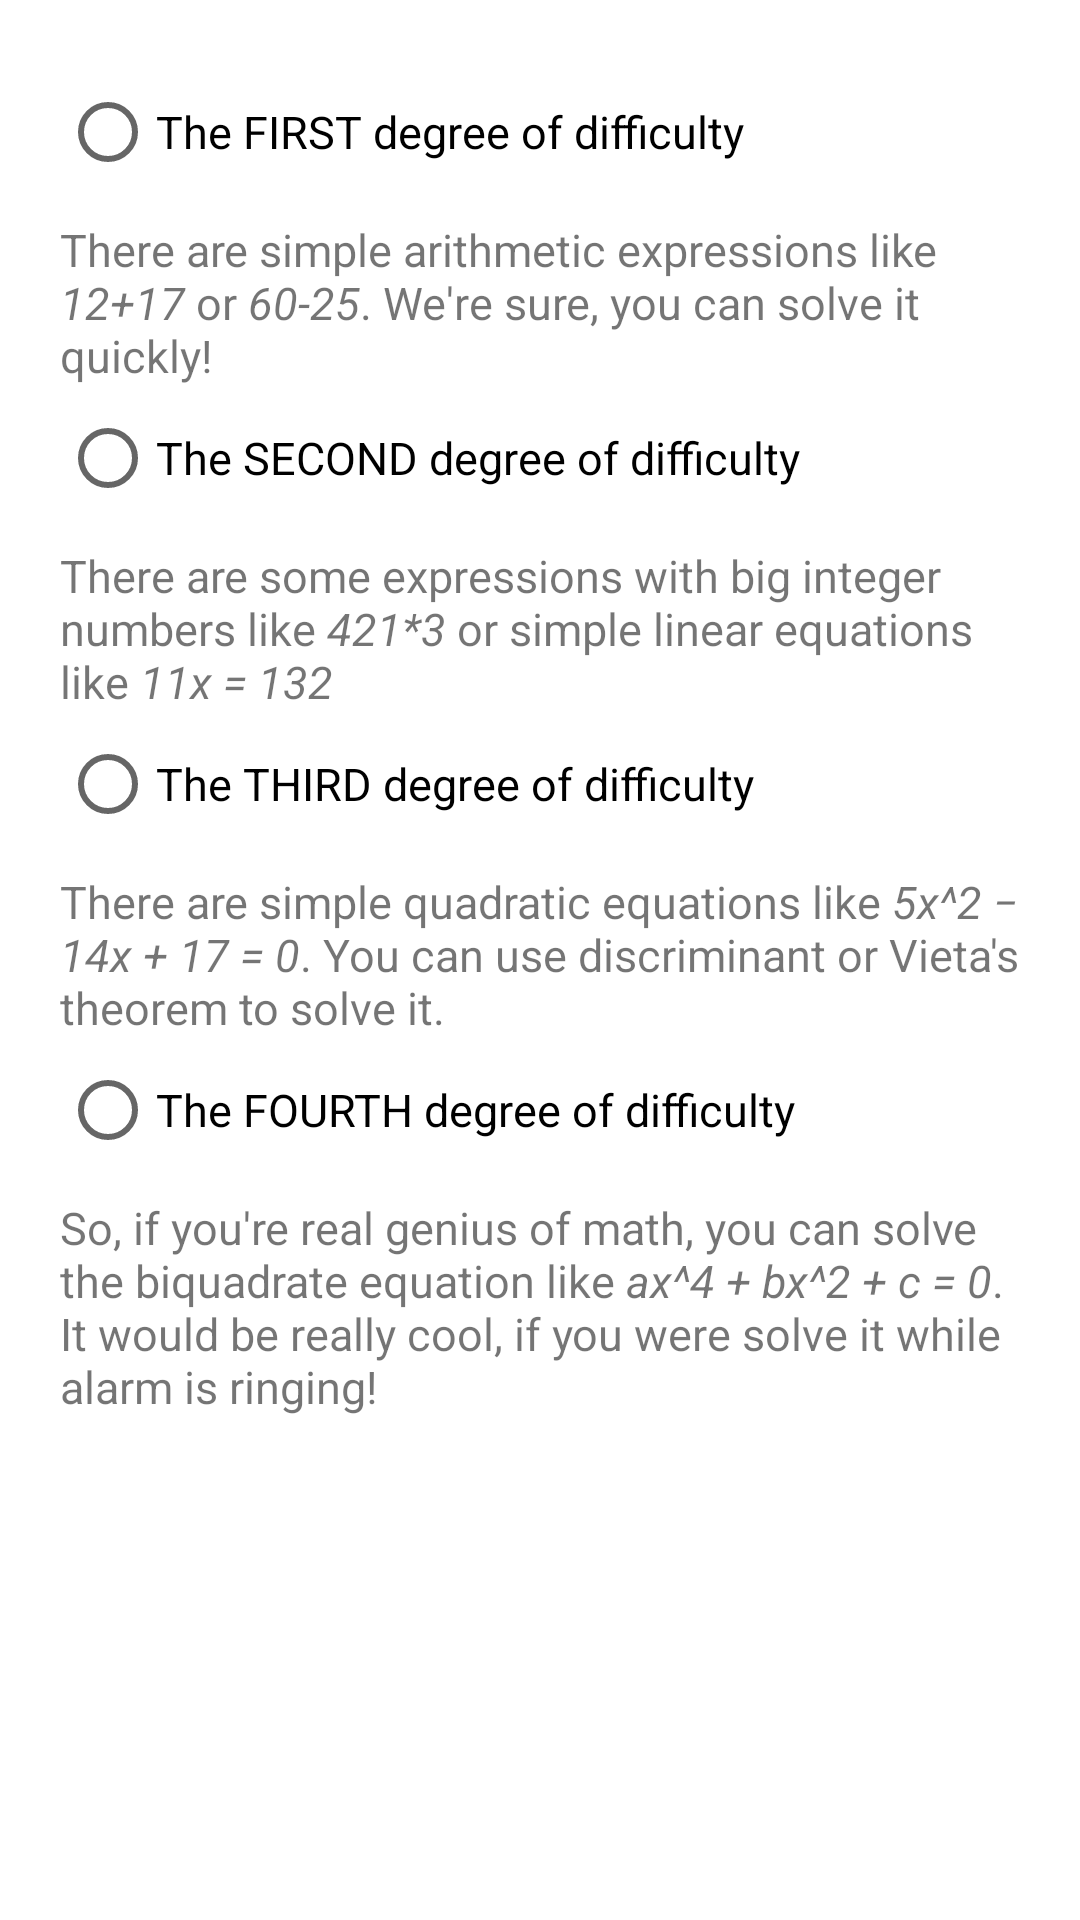

This screen was rendered from an Android layout file. Write that file and the resources it references.
<!-- AndroidManifest.xml: application theme Theme.Clock001 -->
<!-- res/layout/dialog_choose_puzzle.xml -->
<?xml version="1.0" encoding="utf-8"?>
<FrameLayout xmlns:android="http://schemas.android.com/apk/res/android"
    xmlns:app="http://schemas.android.com/apk/res-auto"
    xmlns:tools="http://schemas.android.com/tools"
    android:layout_width="match_parent"
    android:layout_height="match_parent">
    <ScrollView
        android:layout_width="match_parent"
        android:layout_height="match_parent"
        android:layout_margin="10dp">

        <androidx.constraintlayout.widget.ConstraintLayout
            android:layout_width="match_parent"
            android:layout_height="match_parent"
            android:layout_margin="10dp">
            <RadioGroup
                android:layout_width="match_parent"
                android:layout_height="match_parent"
                android:id="@+id/radioGroupAlarmPuzzles"
                android:animateLayoutChanges="true">
                <RadioButton
                    android:id="@+id/radioFirstAlarmPuzzleDifficulty"
                    style="@style/styleDescription1"
                    android:layout_width="match_parent"
                    android:layout_height="wrap_content"
                    android:text="@string/first_degree_difficulty"

                    />
                <TextView
                    android:id="@+id/textFirstAlarmPuzzleDifficulty"
                    style="@style/styleDescription1"
                    android:layout_width="match_parent"
                    android:layout_height="wrap_content"
                    android:layout_marginTop="5dp"
                    android:text="@string/first_degree_difficulty_description" />

                <RadioButton
                    android:id="@+id/radioSecondAlarmPuzzleDifficulty"
                    style="@style/styleDescription1"
                    android:layout_width="match_parent"
                    android:layout_height="wrap_content"
                    android:text="@string/second_degree_difficulty"
                    android:drawableRight="@drawable/ic_apply"/>
                <TextView
                    android:id="@+id/textSecondAlarmPuzzleDifficulty"
                    style="@style/styleDescription1"
                    android:layout_width="match_parent"
                    android:layout_height="wrap_content"
                    android:layout_marginTop="5dp"
                    android:text="@string/second_degree_difficulty_description" />

                <RadioButton
                    android:id="@+id/radioThirdAlarmPuzzleDifficulty"
                    style="@style/styleDescription1"
                    android:layout_width="match_parent"
                    android:layout_height="wrap_content"
                    android:text="@string/third_degree_difficulty"
                    android:drawableRight="@drawable/ic_apply"/>
                <TextView
                    android:id="@+id/textThirdAlarmPuzzleDifficulty"
                    style="@style/styleDescription1"
                    android:layout_width="match_parent"
                    android:layout_height="wrap_content"
                    android:layout_marginTop="5dp"
                    android:text="@string/third_degree_difficulty_description" />

                <RadioButton
                    android:id="@+id/radioFourthAlarmPuzzleDifficulty"
                    style="@style/styleDescription1"
                    android:layout_width="match_parent"
                    android:layout_height="wrap_content"
                    android:text="@string/fourth_degree_difficulty"
                    android:drawableRight="@drawable/ic_apply"/>
                <TextView
                    android:id="@+id/textFourthAlarmPuzzleDifficulty"
                    style="@style/styleDescription1"
                    android:layout_width="match_parent"
                    android:layout_height="wrap_content"
                    android:layout_marginTop="5dp"
                    android:text="@string/fourth_degree_difficulty_description" />
            </RadioGroup>

        </androidx.constraintlayout.widget.ConstraintLayout>
    </ScrollView>
</FrameLayout>
<!-- resources referenced by this layout -->
<resources>
  <string name="first_degree_difficulty">The FIRST degree of difficulty</string>
  <string name="first_degree_difficulty_description">There are simple arithmetic expressions like <i>12+17</i> or <i>60-25</i>. We\'re sure, you can solve it quickly!</string>
  <string name="fourth_degree_difficulty">The FOURTH degree of difficulty</string>
  <string name="fourth_degree_difficulty_description">So, if you\'re real genius of math, you can solve the biquadrate equation like <i>ax^4 + bx^2 + c = 0</i>. It would be really cool, if you were solve it while alarm is ringing!</string>
  <string name="second_degree_difficulty">The SECOND degree of difficulty</string>
  <string name="second_degree_difficulty_description">There are some expressions with big integer numbers like <i>421*3</i> or simple linear equations like <i>11x = 132</i></string>
  <string name="third_degree_difficulty">The THIRD degree of difficulty</string>
  <string name="third_degree_difficulty_description">There are simple quadratic equations like <i>5x^2 − 14x + 17 = 0</i>. You can use discriminant or Vieta\'s theorem to solve it.</string>
  <style name="styleDescription1">
          <item name="android:textSize">15sp</item>
      </style>
  <style name="Theme.Clock001" parent="Theme.MaterialComponents.DayNight.DarkActionBar">
          
          <item name="colorPrimary">@color/green</item>
          <item name="colorPrimaryVariant">@color/dark_green</item>
          <item name="colorOnPrimary">@color/white</item>
          
          <item name="colorSecondary">@color/teal_200</item>
          <item name="colorSecondaryVariant">@color/dark_green</item>
          <item name="colorOnSecondary">@color/black</item>
          
          <item name="android:statusBarColor" tools:targetApi="l">?attr/colorPrimaryVariant</item>
          
  
          <item name="alarmBackgroundColor1">@color/light_blue</item>
          <item name="alarmBackgroundColor2">@color/light_yellow</item>
          <item name="colorShadow">@color/shadow_light_theme</item>
      </style>
  <color name="green">#00B358</color>
  <color name="dark_green">#FF018786</color>
  <color name="white">#FFFFFFFF</color>
  <color name="teal_200">#FF03DAC5</color>
  <color name="black">#FF000000</color>
  <color name="light_blue">#D8FFFA</color>
  <color name="light_yellow">#FFF6DC</color>
  <color name="shadow_light_theme">#E4E4E4</color>
</resources>
